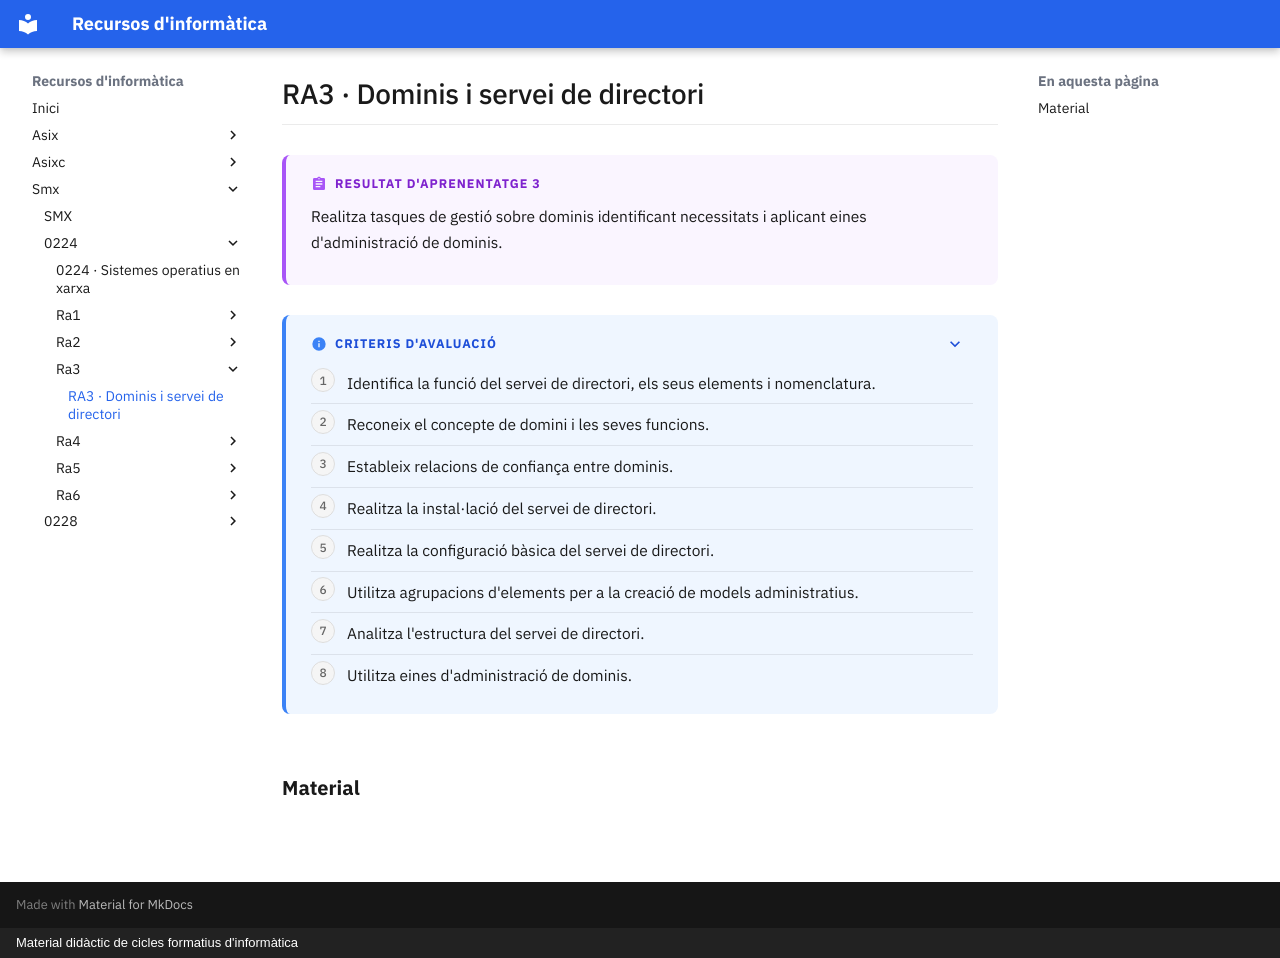

repository: surikata3k/recursos · page: smx/0224/ra3/index.html · generator: mkdocs · copyright: Material didàctic de cicles formatius d'informàtica

---
title: "RA3 · Dominis i servei de directori"
description: "Realitza tasques de gestió sobre dominis identificant necessitats i aplicant eines d'administració de dominis."
nivell: ra
---

# RA3 · Dominis i servei de directori

!!! abstract "Resultat d'aprenentatge 3"

    Realitza tasques de gestió sobre dominis identificant necessitats i aplicant eines d'administració de dominis.

??? info "Criteris d'avaluació"

    1. Identifica la funció del servei de directori, els seus elements i nomenclatura.
    2. Reconeix el concepte de domini i les seves funcions.
    3. Estableix relacions de confiança entre dominis.
    4. Realitza la instal·lació del servei de directori.
    5. Realitza la configuració bàsica del servei de directori.
    6. Utilitza agrupacions d'elements per a la creació de models administratius.
    7. Analitza l'estructura del servei de directori.
    8. Utilitza eines d'administració de dominis.

## Material

<!-- llistat-material -->
